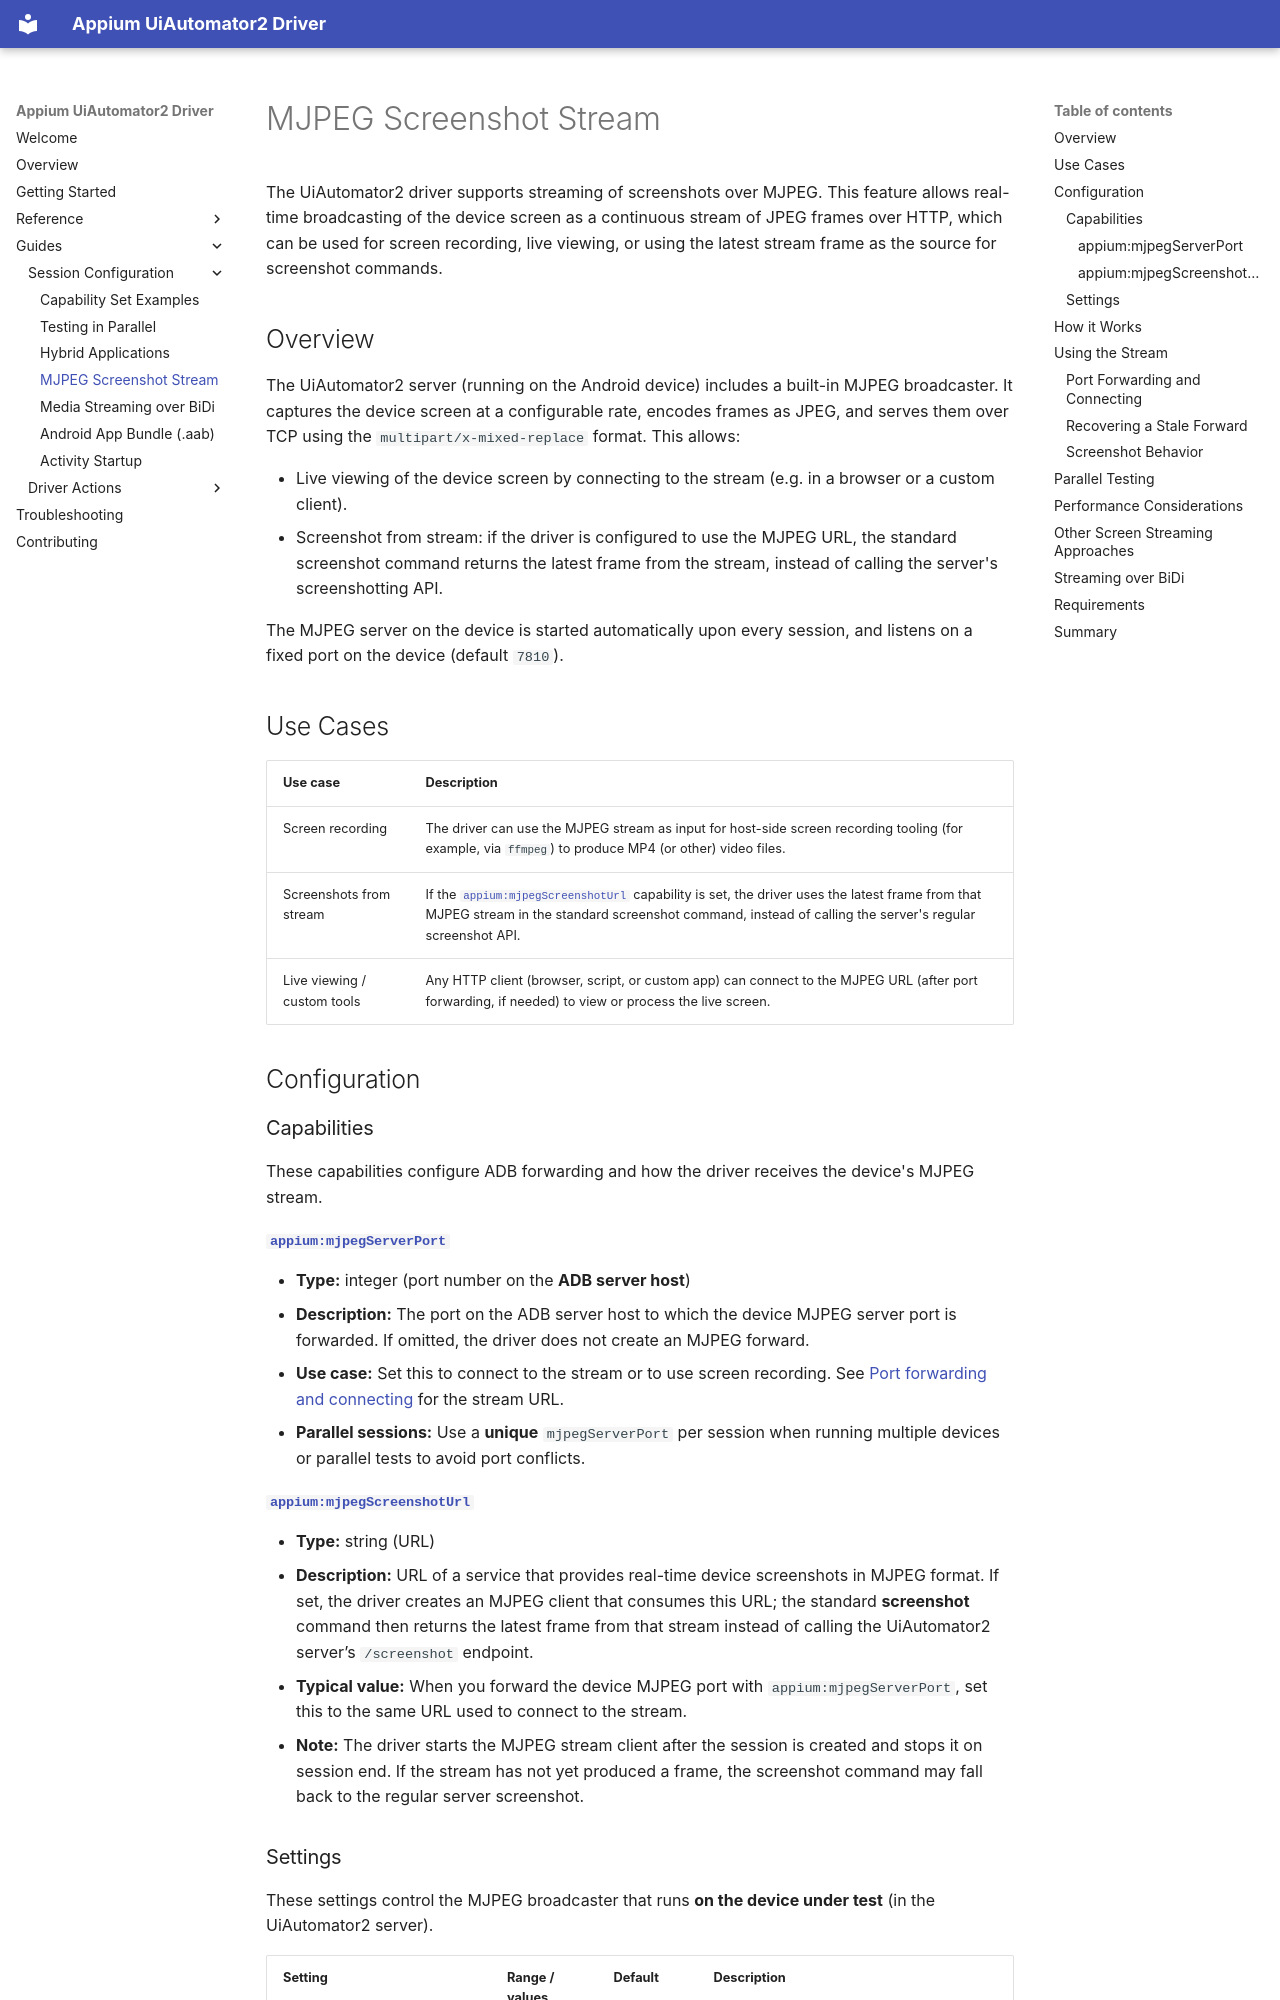

repository: appium/appium-uiautomator2-driver · page: guides/mjpeg/index.html · generator: mkdocs

---
title: MJPEG Screenshot Stream
---

The UiAutomator2 driver supports streaming of screenshots over MJPEG. This feature allows real-time
broadcasting of the device screen as a continuous stream of JPEG frames over HTTP, which can be
used for screen recording, live viewing, or using the latest stream frame as the source for
screenshot commands.

## Overview

The UiAutomator2 server (running on the Android device) includes a built-in MJPEG broadcaster. It
captures the device screen at a configurable rate, encodes frames as JPEG, and serves them over TCP
using the `multipart/x-mixed-replace` format. This allows:

- Live viewing of the device screen by connecting to the stream (e.g. in a browser or a custom client).
- Screenshot from stream: if the driver is configured to use the MJPEG URL, the standard screenshot
  command returns the latest frame from the stream, instead of calling the server's screenshotting API.

The MJPEG server on the device is started automatically upon every session, and listens on a fixed
port on the device (default `7810`).

## Use Cases

| Use case | Description |
|----------|-------------|
| Screen recording | The driver can use the MJPEG stream as input for host-side screen recording tooling (for example, via `ffmpeg`) to produce MP4 (or other) video files. |
| Screenshots from stream | If the [`appium:mjpegScreenshotUrl`](../reference/capabilities.md#mjpegscreenshoturl) capability is set, the driver uses the latest frame from that MJPEG stream in the standard screenshot command, instead of calling the server's regular screenshot API. |
| Live viewing / custom tools | Any HTTP client (browser, script, or custom app) can connect to the MJPEG URL (after port forwarding, if needed) to view or process the live screen. |

## Configuration

### Capabilities

These capabilities configure ADB forwarding and how the driver receives the device's MJPEG stream.

#### [`appium:mjpegServerPort`](../reference/capabilities.md#mjpegserverport)

- **Type:** integer (port number on the **ADB server host**)
- **Description:** The port on the ADB server host to which the device MJPEG server port is forwarded. If omitted, the driver does not create an MJPEG forward.
- **Use case:** Set this to connect to the stream or to use screen recording. See [Port forwarding and connecting](#port-forwarding-and-connecting) for the stream URL.
- **Parallel sessions:** Use a **unique** `mjpegServerPort` per session when running multiple devices or parallel tests to avoid port conflicts.

#### [`appium:mjpegScreenshotUrl`](../reference/capabilities.md#mjpegscreenshoturl)

- **Type:** string (URL)
- **Description:** URL of a service that provides real-time device screenshots in MJPEG format. If set, the driver creates an MJPEG client that consumes this URL; the standard **screenshot** command then returns the latest frame from that stream instead of calling the UiAutomator2 server’s `/screenshot` endpoint.
- **Typical value:** When you forward the device MJPEG port with `appium:mjpegServerPort`, set this to the same URL used to connect to the stream.
- **Note:** The driver starts the MJPEG stream client after the session is created and stops it on session end. If the stream has not yet produced a frame, the screenshot command may fall back to the regular server screenshot.
